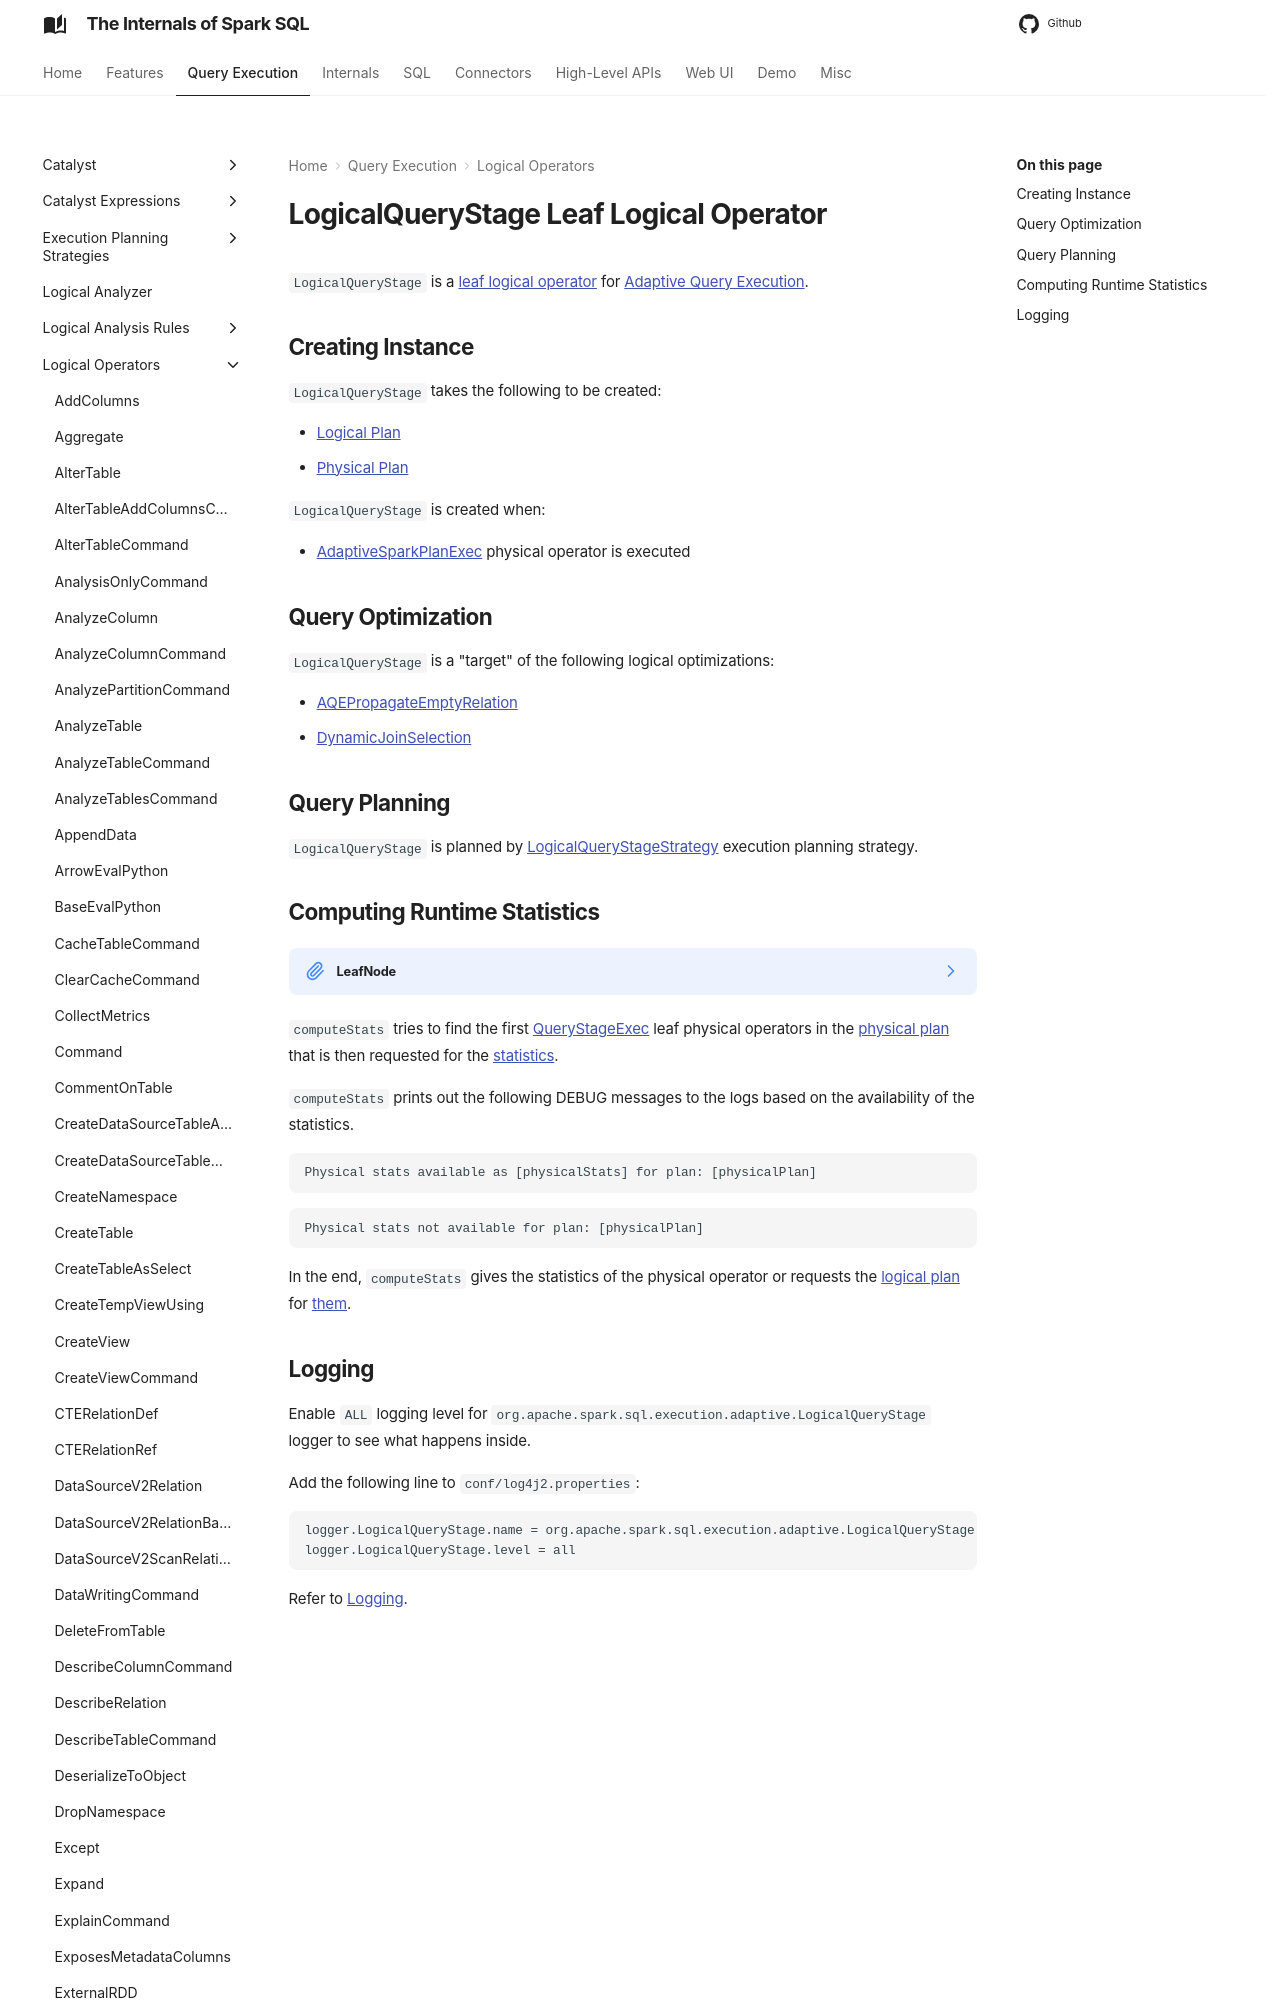

repository: japila-books/spark-sql-internals · page: logical-operators/LogicalQueryStage/index.html · generator: mkdocs

---
title: LogicalQueryStage
---

# LogicalQueryStage Leaf Logical Operator

`LogicalQueryStage` is a [leaf logical operator](../logical-operators/LeafNode.md) for [Adaptive Query Execution](index.md).

## Creating Instance

`LogicalQueryStage` takes the following to be created:

* <span id="logicalPlan"> [Logical Plan](../logical-operators/LogicalPlan.md)
* <span id="physicalPlan"> [Physical Plan](../physical-operators/SparkPlan.md)

`LogicalQueryStage` is created when:

* [AdaptiveSparkPlanExec](../physical-operators/AdaptiveSparkPlanExec.md#replaceWithQueryStagesInLogicalPlan) physical operator is executed

## Query Optimization

`LogicalQueryStage` is a "target" of the following logical optimizations:

* [AQEPropagateEmptyRelation](../logical-optimizations/AQEPropagateEmptyRelation.md)
* [DynamicJoinSelection](../logical-optimizations/DynamicJoinSelection.md)
